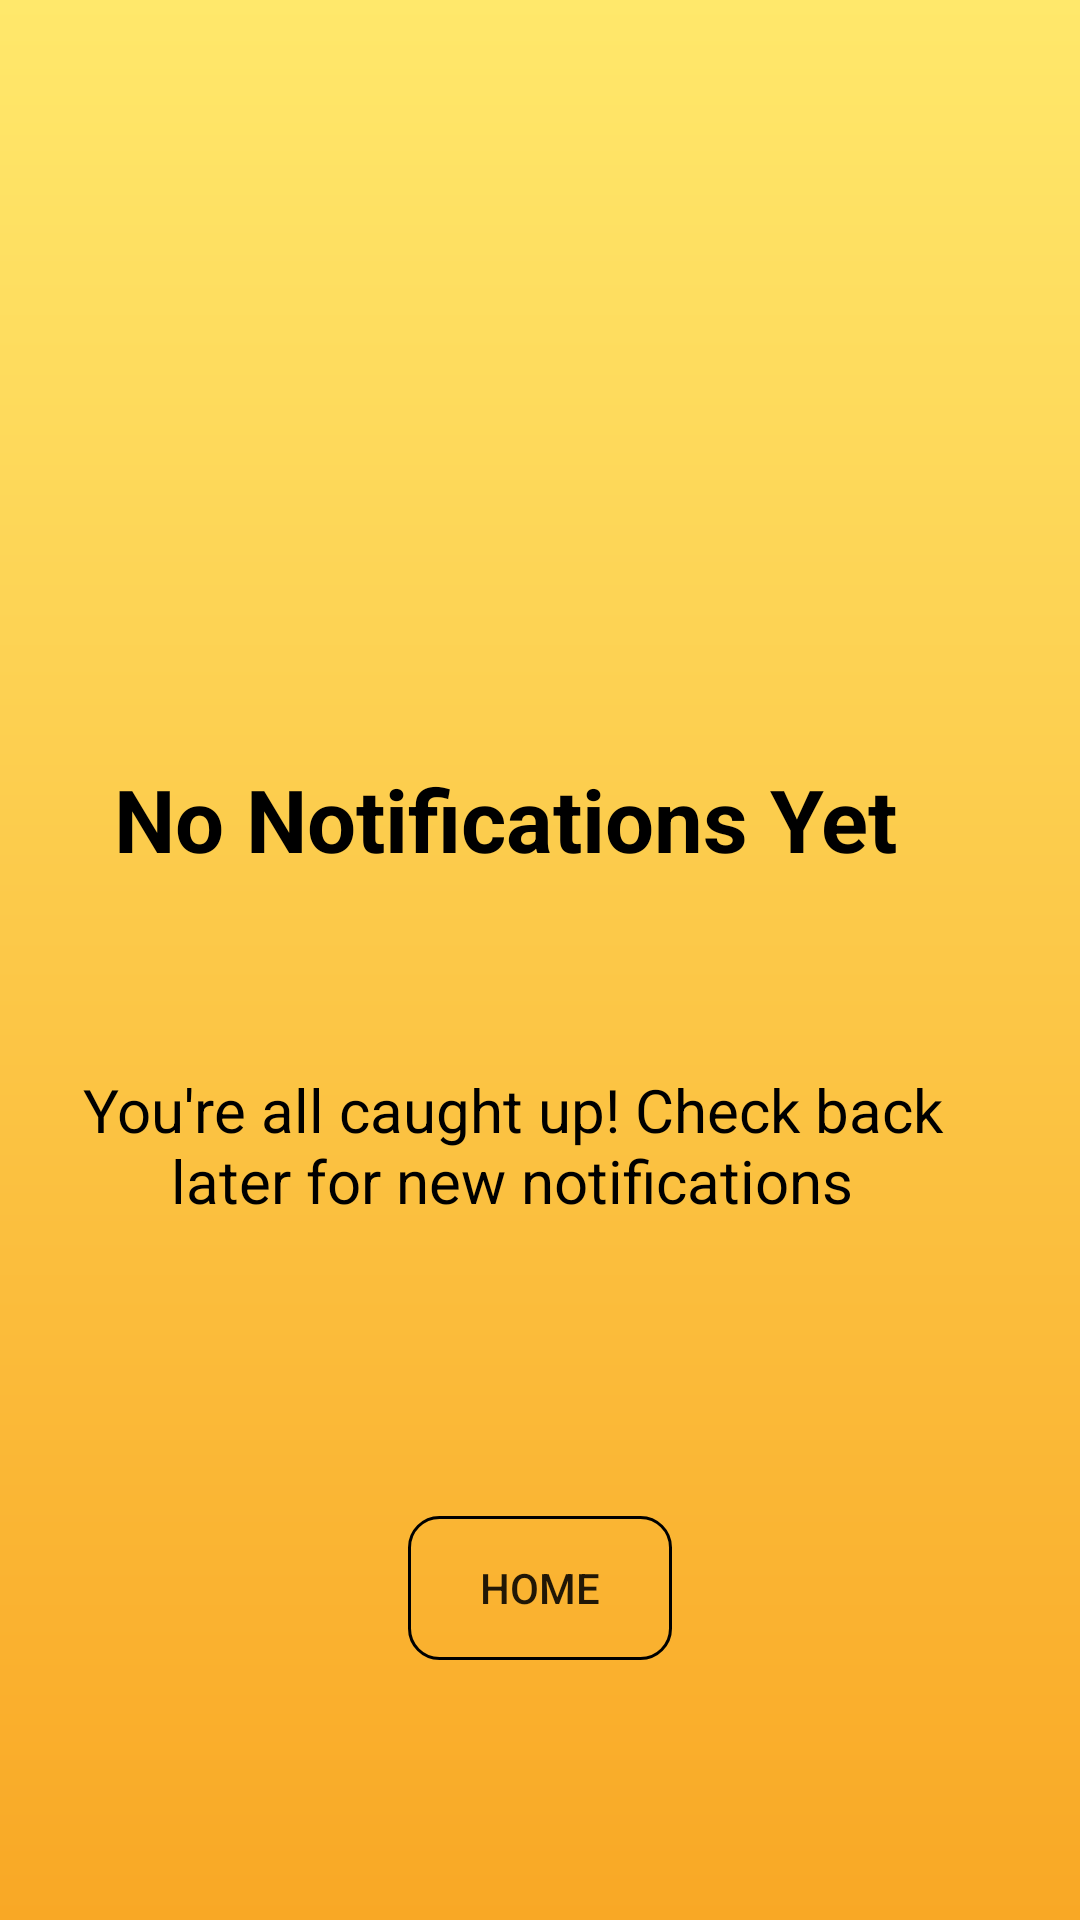

The Android layout XML behind this screen, and the referenced resources:
<!-- AndroidManifest.xml: application theme Theme.Tour_travel -->
<!-- res/layout/activity_notify.xml -->
<?xml version="1.0" encoding="utf-8"?>
<androidx.constraintlayout.widget.ConstraintLayout xmlns:android="http://schemas.android.com/apk/res/android"
    xmlns:app="http://schemas.android.com/apk/res-auto"
    xmlns:tools="http://schemas.android.com/tools"
    android:id="@+id/main"
    android:layout_width="match_parent"
    android:layout_height="match_parent"
    tools:context=".notify"
    android:background="@drawable/back">

    <TextView
        android:id="@+id/textView2"
        android:layout_width="wrap_content"
        android:layout_height="wrap_content"
        android:text="No Notifications Yet"
        android:textColor="@color/black"
        android:textSize="29dp"
        android:textStyle="bold"
        android:textAlignment="center"
        app:layout_constraintBottom_toBottomOf="parent"
        app:layout_constraintEnd_toEndOf="parent"
        app:layout_constraintHorizontal_bias="0.382"
        app:layout_constraintStart_toStartOf="parent"
        app:layout_constraintTop_toTopOf="parent"
        app:layout_constraintVertical_bias="0.422" />

    <TextView
        android:id="@+id/textView3"
        android:layout_width="301dp"
        android:layout_height="62dp"
        android:layout_marginTop="64dp"
        android:text="You're all caught up! Check back later for new notifications"
        android:textColor="@color/black"
        android:textAlignment="center"
        android:textSize="20dp"
        app:layout_constraintEnd_toEndOf="parent"
        app:layout_constraintHorizontal_bias="0.345"
        app:layout_constraintStart_toStartOf="parent"
        app:layout_constraintTop_toBottomOf="@+id/textView2" />

    <Button
        android:id="@+id/homebt"
        android:layout_width="wrap_content"
        android:layout_height="wrap_content"
        android:background="@drawable/button"
        android:text="Home"
        app:layout_constraintBottom_toBottomOf="parent"
        app:layout_constraintEnd_toEndOf="parent"
        app:layout_constraintStart_toStartOf="parent"
        app:layout_constraintTop_toBottomOf="@+id/textView3"
        tools:ignore="MissingConstraints" />
</androidx.constraintlayout.widget.ConstraintLayout>
<!-- resources referenced by this layout -->
<resources>
  <color name="black">#FF000000</color>
  <!-- drawable back (drawable) -->
  <?xml version="1.0" encoding="utf-8"?>
  <shape xmlns:android="http://schemas.android.com/apk/res/android"
      android:shape="rectangle">
  
      <gradient
          android:type="linear"
          android:angle="270"
          android:startColor="#FFE86B"
          android:endColor="#F9A825"/>
  </shape>
  <!-- drawable button (drawable) -->
  <?xml version="1.0" encoding="utf-8"?>
  <shape xmlns:android="http://schemas.android.com/apk/res/android"
      android:shape="rectangle">
  
  
      <stroke android:color="@color/black" android:width="1dp" />
      <corners android:radius="10dp"/>
  </shape>
  <style name="Theme.Tour_travel" parent="Theme.MaterialComponents.DayNight.DarkActionBar">
          
          <item name="colorPrimary">@color/purple_500</item>
          <item name="colorPrimaryVariant">@color/purple_700</item>
          <item name="colorOnPrimary">@color/white</item>
          
          <item name="colorSecondary">@color/teal_200</item>
          <item name="colorSecondaryVariant">@color/teal_700</item>
          <item name="colorOnSecondary">@color/black</item>
          
          <item name="android:statusBarColor">?attr/colorPrimaryVariant</item>
          
      </style>
  <color name="purple_500">#FF6200EE</color>
  <color name="purple_700">#FF3700B3</color>
  <color name="white">#FFFFFFFF</color>
  <color name="teal_200">#FF03DAC5</color>
  <color name="teal_700">#FF018786</color>
</resources>
